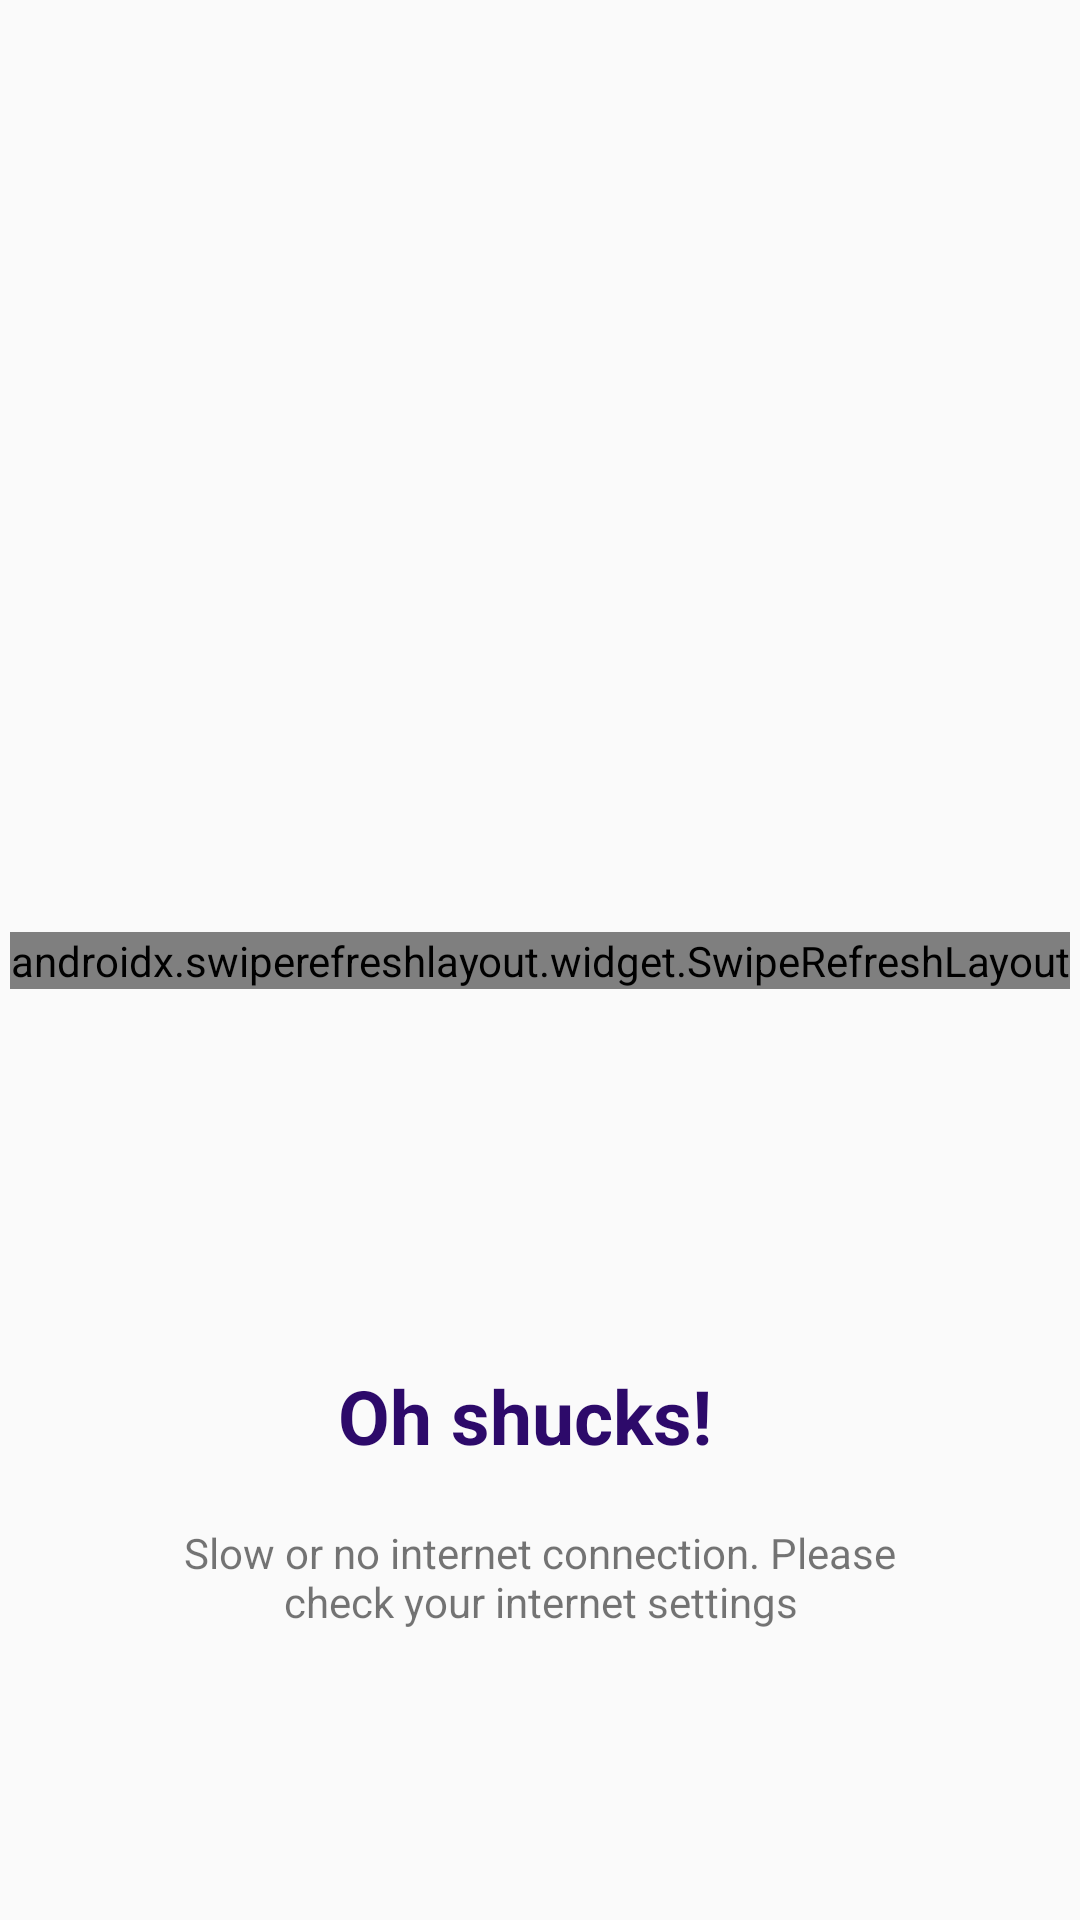

Here is an Android app screen rendered from its layout file. Give the layout XML and the strings, colors and styles it references.
<!-- AndroidManifest.xml: application theme AppTheme -->
<!-- res/layout/fragment_new.xml -->
<?xml version="1.0" encoding="utf-8"?>

<androidx.constraintlayout.widget.ConstraintLayout xmlns:android="http://schemas.android.com/apk/res/android"
    xmlns:app="http://schemas.android.com/apk/res-auto"
    xmlns:tools="http://schemas.android.com/tools"
    android:layout_width="match_parent"
    android:layout_height="match_parent">

    <androidx.swiperefreshlayout.widget.SwipeRefreshLayout
        android:id="@+id/SwipeRefreshLayoutNew"
        android:layout_width="wrap_content"
        android:layout_height="wrap_content"
        app:layout_constraintBottom_toBottomOf="parent"
        app:layout_constraintEnd_toEndOf="parent"
        app:layout_constraintStart_toStartOf="parent"
        app:layout_constraintTop_toTopOf="parent">

        <androidx.recyclerview.widget.RecyclerView
            android:id="@+id/RecyclerMainNew"
            android:layout_width="match_parent"
            android:layout_height="match_parent"
            app:layout_constraintBottom_toBottomOf="parent"
            app:layout_constraintTop_toTopOf="parent"
            app:layout_constraintVertical_bias="1.0"
            tools:layout_editor_absoluteX="32dp" />
    </androidx.swiperefreshlayout.widget.SwipeRefreshLayout>

    <ProgressBar
        android:id="@+id/progressBarNew"
        style="?android:attr/progressBarStyle"
        android:layout_width="64dp"
        android:layout_height="61dp"
        android:layout_marginBottom="20dp"
        app:layout_constraintBottom_toBottomOf="parent"
        app:layout_constraintEnd_toEndOf="parent"
        app:layout_constraintStart_toStartOf="parent" />

    <ImageView
        android:id="@+id/imageViewInternetNew"
        android:layout_width="222dp"
        android:layout_height="207dp"
        android:layout_marginBottom="200dp"
        app:layout_constraintBottom_toBottomOf="parent"
        app:layout_constraintEnd_toEndOf="parent"
        app:layout_constraintStart_toStartOf="parent"
        app:srcCompat="@drawable/no_internet" />

    <TextView
        android:id="@+id/textViewInternetNew"
        android:layout_width="135dp"
        android:layout_height="33dp"
        android:layout_marginTop="15dp"
        android:text="Oh shucks!"
        android:textColor="#2D0A6A"
        android:textSize="25sp"
        android:textStyle="bold"
        app:layout_constraintEnd_toEndOf="parent"
        app:layout_constraintStart_toStartOf="parent"
        app:layout_constraintTop_toBottomOf="@+id/imageViewInternetNew" />

    <TextView
        android:id="@+id/textViewInternetNew2"
        android:layout_width="239dp"
        android:layout_height="39dp"
        android:layout_marginTop="20dp"
        android:gravity="center_horizontal"
        android:text="Slow or no internet connection. Please check your internet settings"
        app:layout_constraintEnd_toEndOf="parent"
        app:layout_constraintStart_toStartOf="parent"
        app:layout_constraintTop_toBottomOf="@+id/textViewInternetNew" />


</androidx.constraintlayout.widget.ConstraintLayout>
<!-- resources referenced by this layout -->
<resources>
  <style name="AppTheme" parent="Theme.AppCompat.Light.DarkActionBar">
          
          <item name="colorPrimary">@color/colorPrimary</item>
          <item name="colorPrimaryDark">@color/colorPrimaryDark</item>
          <item name="colorAccent">#E91E63</item>
      </style>
  <!-- not gathered from this repository: default colours our renderer supplied (Android Studio template values) -->
  <color name="colorPrimary">#FF6200EE</color>
  <color name="colorPrimaryDark">#FF3700B3</color>
</resources>
